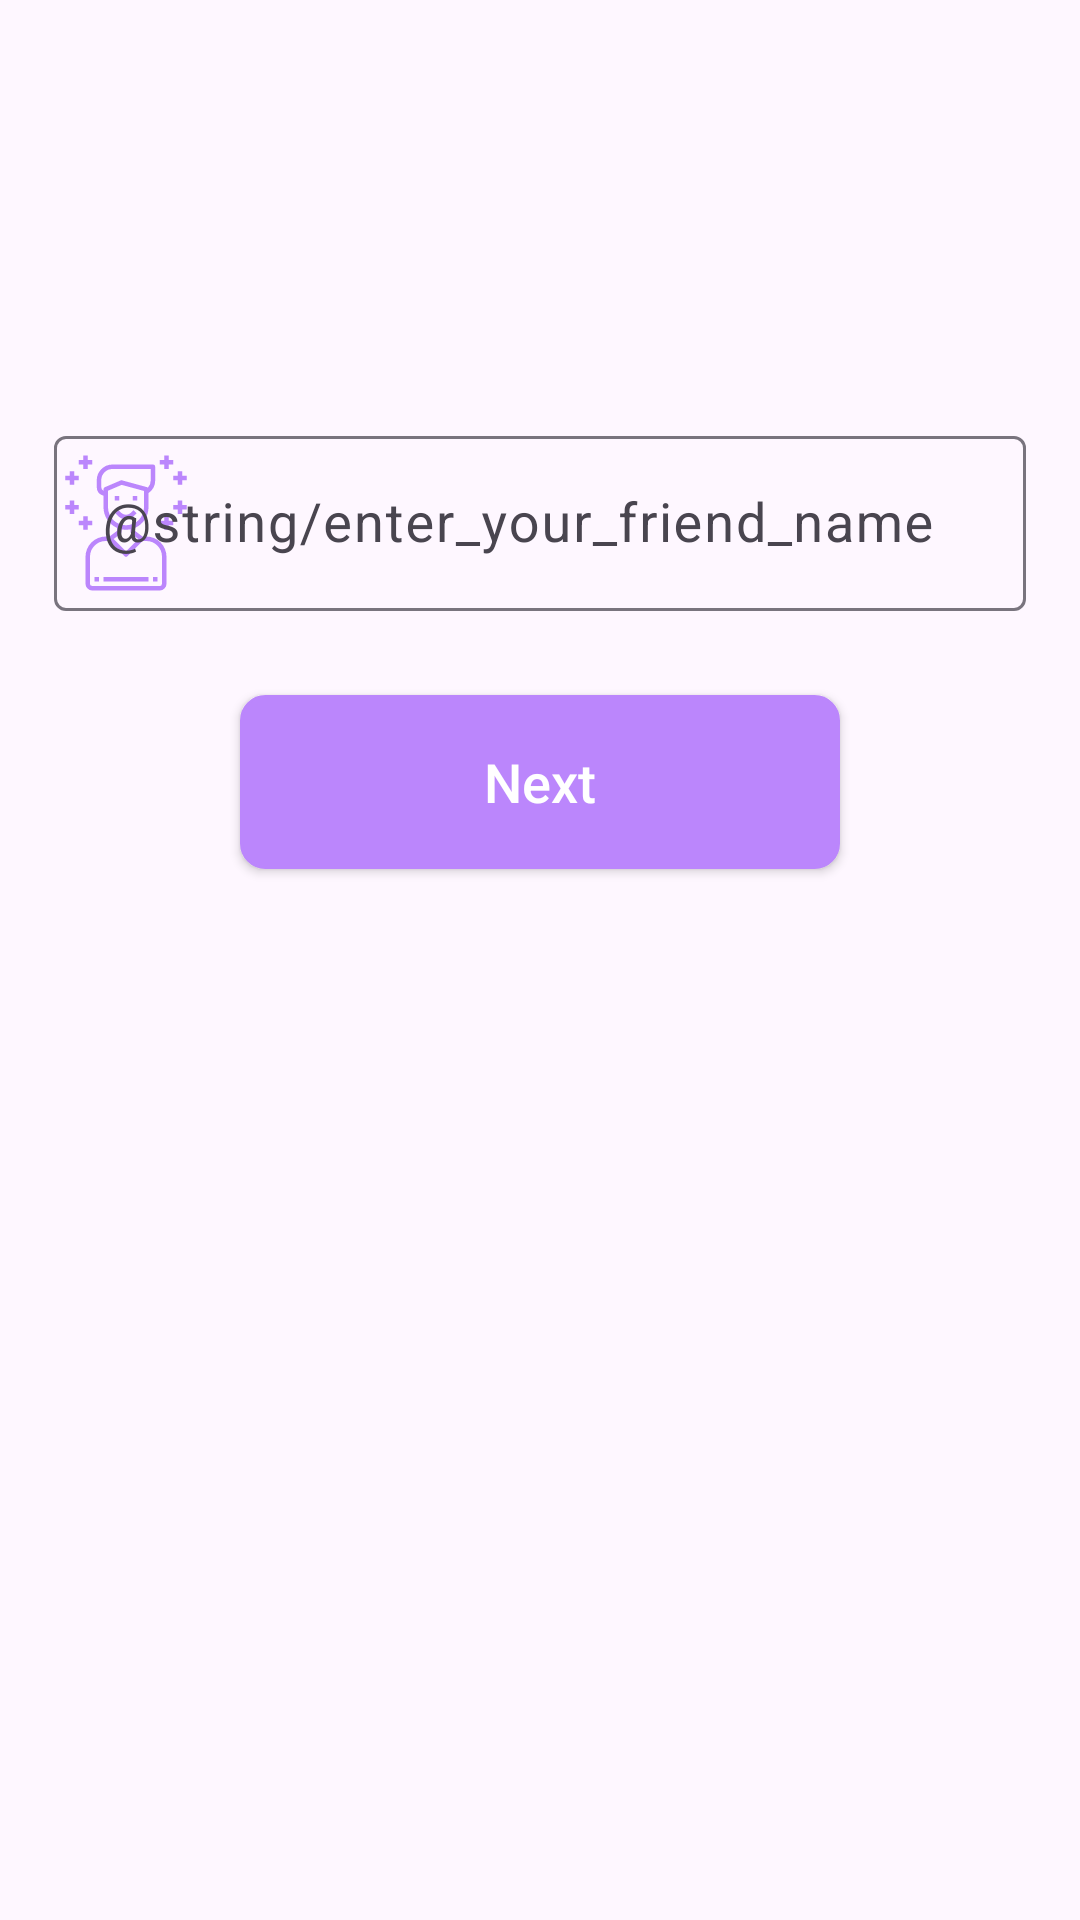

Android layout source for this screen:
<!-- AndroidManifest.xml: application theme Theme.TicTacToeApp -->
<!-- res/layout/activity_friends_dtails.xml -->
<?xml version="1.0" encoding="utf-8"?>
<androidx.constraintlayout.widget.ConstraintLayout xmlns:android="http://schemas.android.com/apk/res/android"
    xmlns:app="http://schemas.android.com/apk/res-auto"
    xmlns:tools="http://schemas.android.com/tools"
    android:layout_width="match_parent"
    android:layout_height="match_parent"
    tools:context=".ui.FriendsDetailsActivity">

    <ImageButton
        android:id="@+id/img_close_friends_details_screen"
        android:layout_width="wrap_content"
        android:layout_height="wrap_content"
        android:background="?android:selectableItemBackground"
        android:minWidth="60dp"
        android:minHeight="60dp"
        android:padding="@dimen/padding_normal_2"
        android:src="@drawable/ic_back"
        app:layout_constraintStart_toStartOf="parent"
        app:layout_constraintTop_toTopOf="parent"
        app:tint="@color/purple_200" />

    <com.google.android.material.textfield.TextInputLayout
        android:id="@+id/til_username"
        android:layout_width="match_parent"
        android:layout_height="wrap_content"
        android:layout_marginStart="@dimen/padding_normal_2_2"
        android:layout_marginTop="80dp"
        android:layout_marginEnd="@dimen/padding_normal_2_2"
        app:layout_constraintTop_toBottomOf="@id/img_close_friends_details_screen"
        app:startIconDrawable="@drawable/friend"
        app:startIconTint="@color/purple_200">

        <com.google.android.material.textfield.TextInputEditText
            android:id="@+id/edt_friend_name"
            android:layout_width="match_parent"
            android:layout_height="wrap_content"
            android:hint="@string/enter_your_friend_name"
            android:imeOptions="actionDone"
            android:maxLines="1"
            android:singleLine="true"
            android:textColor="@color/purple_700"
            android:textColorHint="@color/purple_700"
            android:textSize="18sp" />
    </com.google.android.material.textfield.TextInputLayout>

    <androidx.appcompat.widget.AppCompatButton
        android:id="@+id/btn_next_after_friend_details"
        style="@style/buttonStyle"
        android:layout_marginTop="@dimen/margin_normal_5"
        android:foreground="?android:selectableItemBackground"
        android:text="@string/next"
        app:layout_constraintEnd_toEndOf="parent"
        app:layout_constraintStart_toStartOf="parent"
        app:layout_constraintTop_toBottomOf="@id/til_username" />
</androidx.constraintlayout.widget.ConstraintLayout>
<!-- resources referenced by this layout -->
<resources>
  <dimen name="margin_normal_5">28dp</dimen>
  <dimen name="padding_normal_2">16dp</dimen>
  <dimen name="padding_normal_2_2">18dp</dimen>
  <!-- drawable friend: vector/xml drawable (drawable, 2412 chars, omitted) -->
  <string name="next">Next</string>
  <style name="buttonStyle">
          <item name="android:layout_width">wrap_content</item>
          <item name="android:layout_height">wrap_content</item>
          <item name="android:textAllCaps">false</item>
          <item name="android:minHeight">58dp</item>
          <item name="android:minWidth">200dp</item>
          <item name="android:background">@drawable/ic_filled_rectangle_shape</item>
          <item name="android:textColor">@color/white</item>
          <item name="android:paddingLeft">@dimen/padding_normal_5</item>
          <item name="android:paddingRight">@dimen/padding_normal_5</item>
          <item name="android:paddingTop">@dimen/padding_small_5</item>
          <item name="android:paddingBottom">@dimen/padding_small_5</item>
          <item name="android:textSize">18sp</item>
      </style>
  <style name="Theme.TicTacToeApp" parent="Base.Theme.TicTacToeApp" />
  <!-- drawable ic_filled_rectangle_shape (drawable) -->
  <?xml version="1.0" encoding="utf-8"?>
  <shape xmlns:android="http://schemas.android.com/apk/res/android">
      <stroke
          android:width="1dp"
          android:color="@color/purple_200" />
      <corners android:radius="8dp" />
      <solid android:color="@color/purple_200" />
  </shape>
  <dimen name="padding_normal_5">28dp</dimen>
  <dimen name="padding_small_5">10dp</dimen>
  <style name="Base.Theme.TicTacToeApp" parent="Theme.Material3.DayNight.NoActionBar">
          
          
      </style>
  <!-- not gathered from this repository: default colours our renderer supplied (Android Studio template values) -->
  <color name="purple_200">#FFBB86FC</color>
  <color name="purple_700">#FF3700B3</color>
  <color name="white">#FFFFFFFF</color>
</resources>
